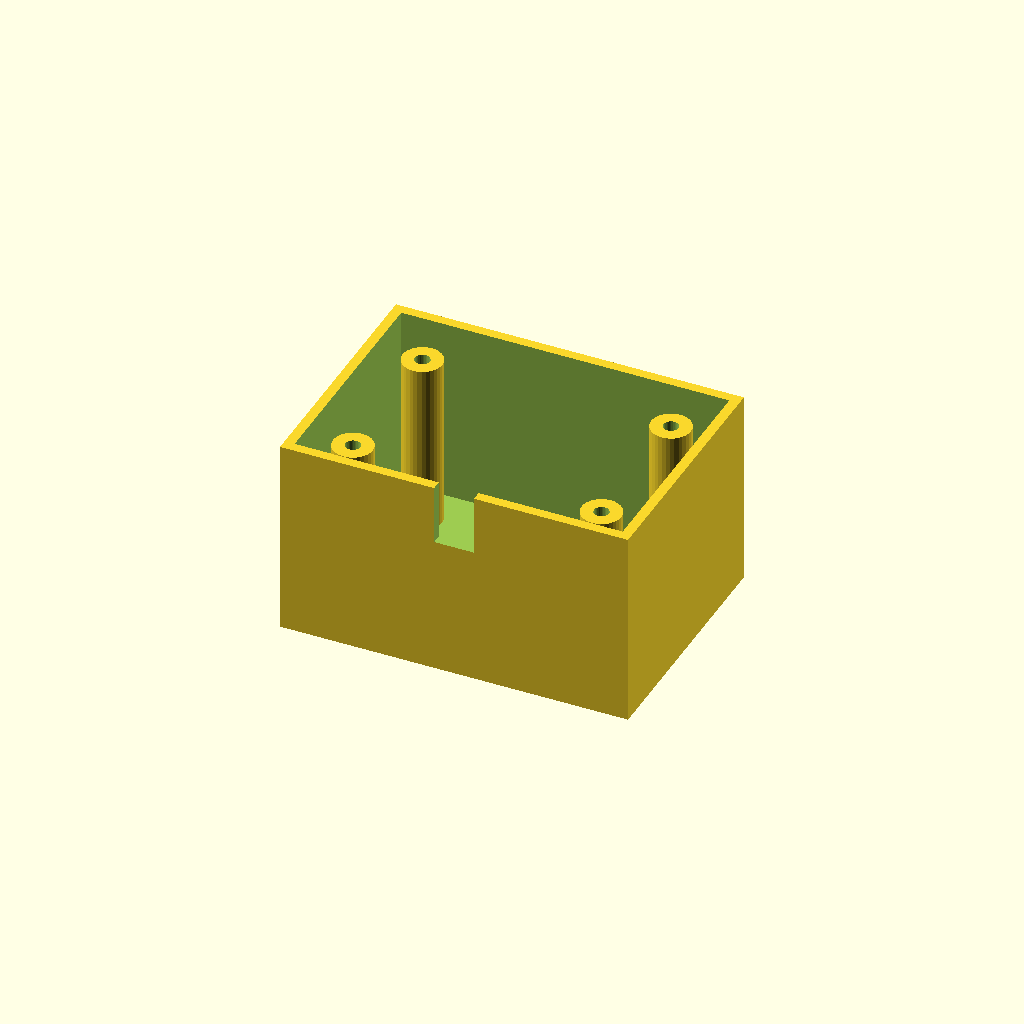
Cell 1 — every parameter at its default value.
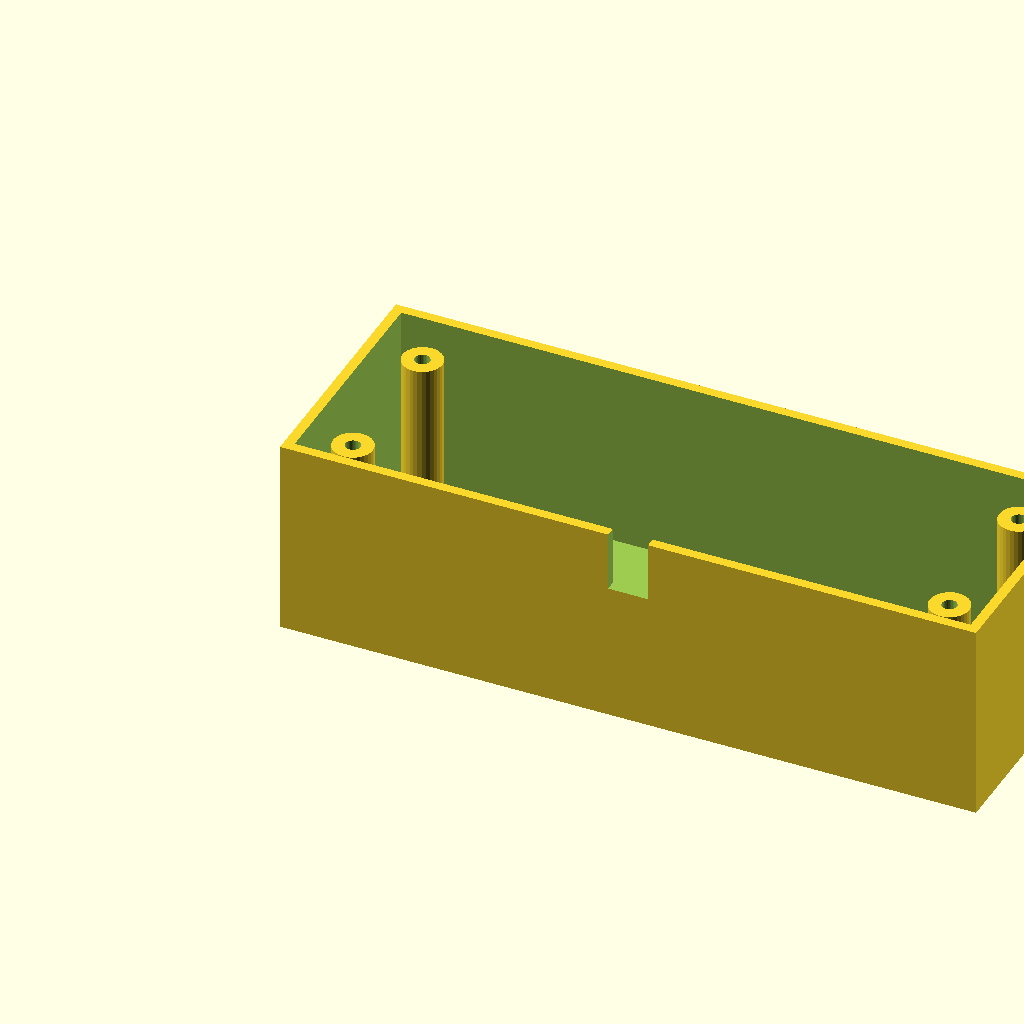
Cell 2: box_l = 140 (everything else at default).
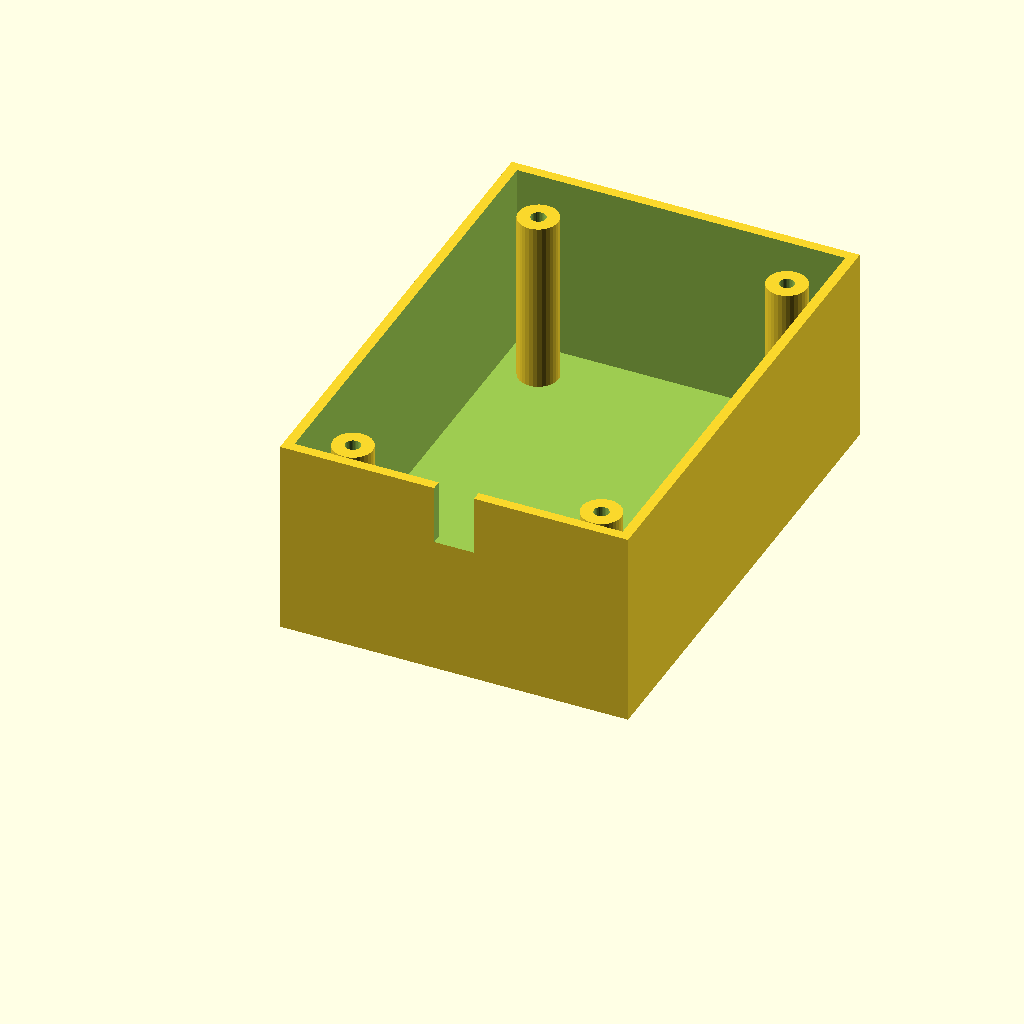
Cell 3: box_w = 100 (everything else at default).
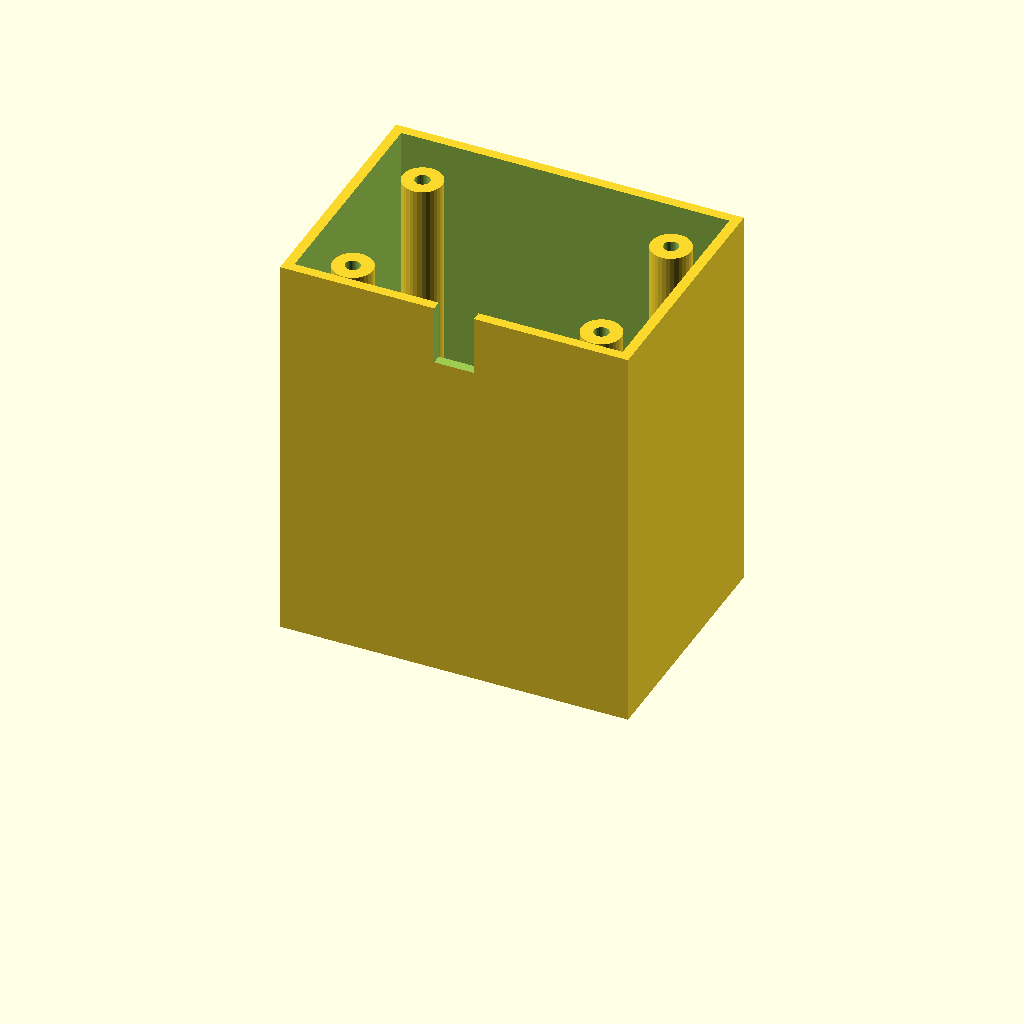
Cell 4: the same model with box_h = 80.
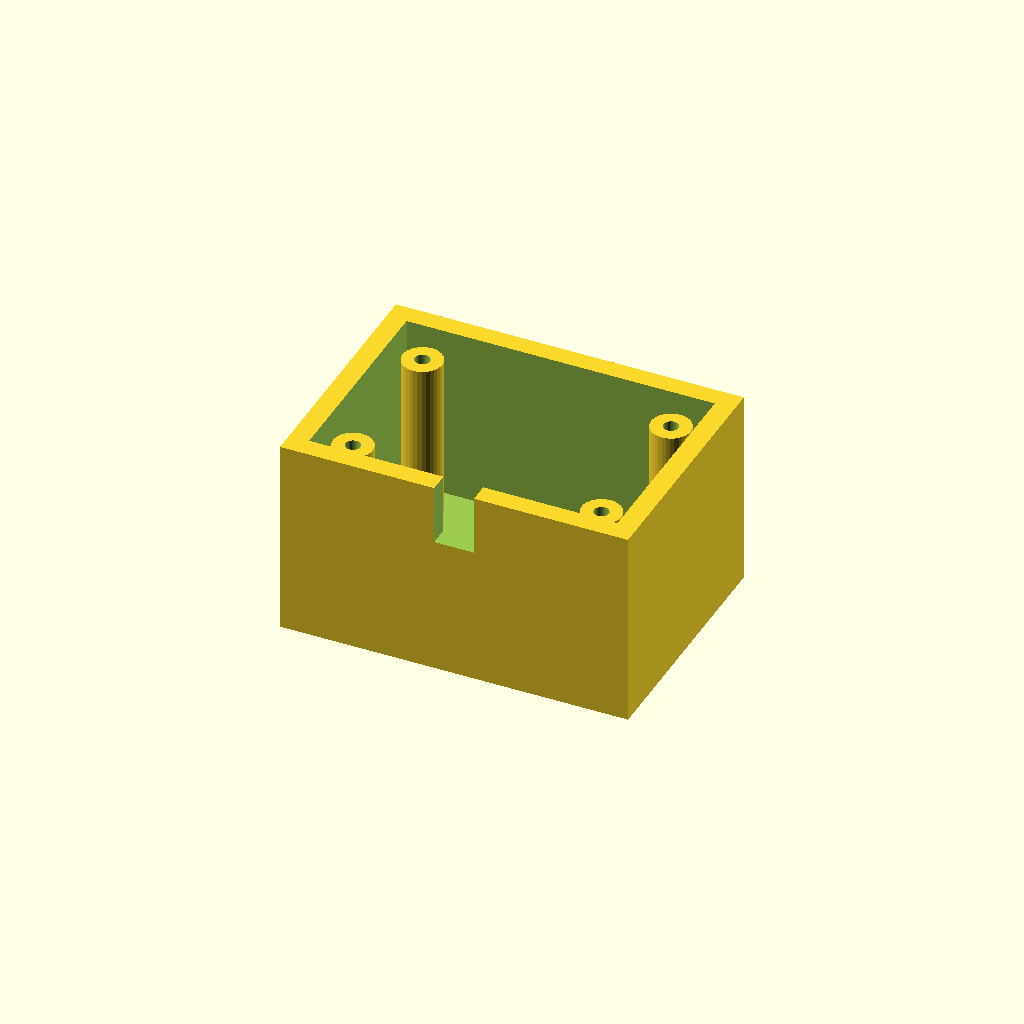
Cell 5: the same model with wall_t = 4.
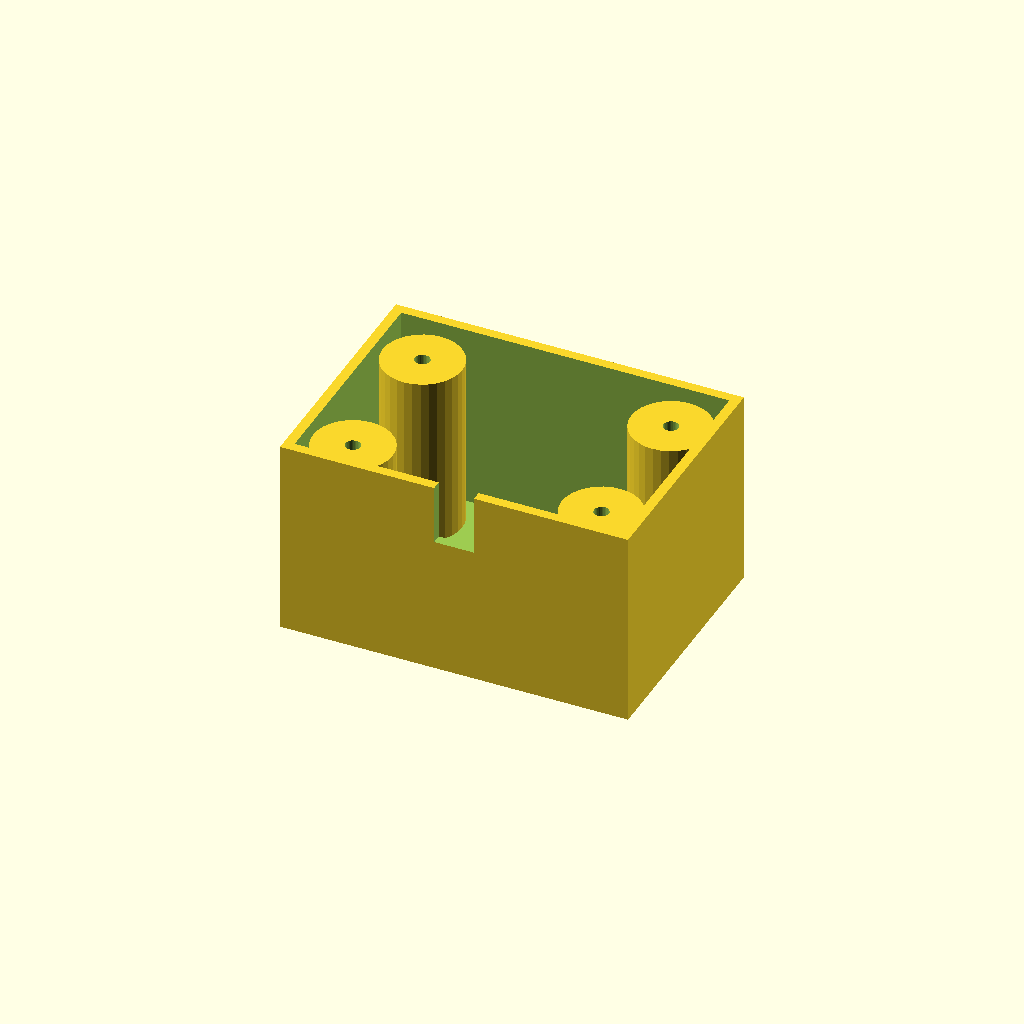
Cell 6 — boss_r set to 8, the other parameters unchanged.
One fixed orthographic camera (rotation 55°, 0°, 25°; colour scheme Cornfield) for every cell.
Source of the model, optional_data/data/solid3/enclosurebox/part_0115.scad:
$fn = 32;

// ----------------------------------------------------------------------
// Enclosure box: both enclosure
// ----------------------------------------------------------------------

// --- parameters (mm) ---
box_l = 70;               // outer length, X
box_w = 50;               // outer width, Y
box_h = 40;               // outer height
wall_t = 2;               // wall thickness
boss_r = 4;               // corner boss radius
hole_r = 1.5;             // boss screw hole radius
boss_in = 10;             // boss inset from the corners
notch_w = 8;              // cable notch width
notch_h = 12;             // cable notch height

inner_h = box_h - wall_t;  // cavity depth
boss_h = inner_h - 2;  // corner boss height

difference() {
  union() {
    difference() {
      cube([box_l, box_w, box_h]);
      translate([wall_t, wall_t, wall_t])
        cube([box_l - 2 * wall_t, box_w - 2 * wall_t, box_h]);
    }
    for (sx = [0, 1], sy = [0, 1])
      translate([sx ? box_l - boss_in : boss_in,
                 sy ? box_w - boss_in : boss_in, wall_t - 1])
        difference() {
          cylinder(r = boss_r, h = boss_h);
          translate([0, 0, boss_h - 4])
            cylinder(r = hole_r, h = 5);
        }
  }
  translate([box_l / 2 - notch_w / 2, -1, box_h - notch_h])
    cube([notch_w, wall_t + 2, notch_h + 1]);
}
Customizer parameters (derived from the source; name, type, default, range or options):
box_l: number, default 70
box_w: number, default 50
box_h: number, default 40
wall_t: number, default 2
boss_r: number, default 4
hole_r: number, default 1.5
boss_in: number, default 10
notch_w: number, default 8
notch_h: number, default 12
